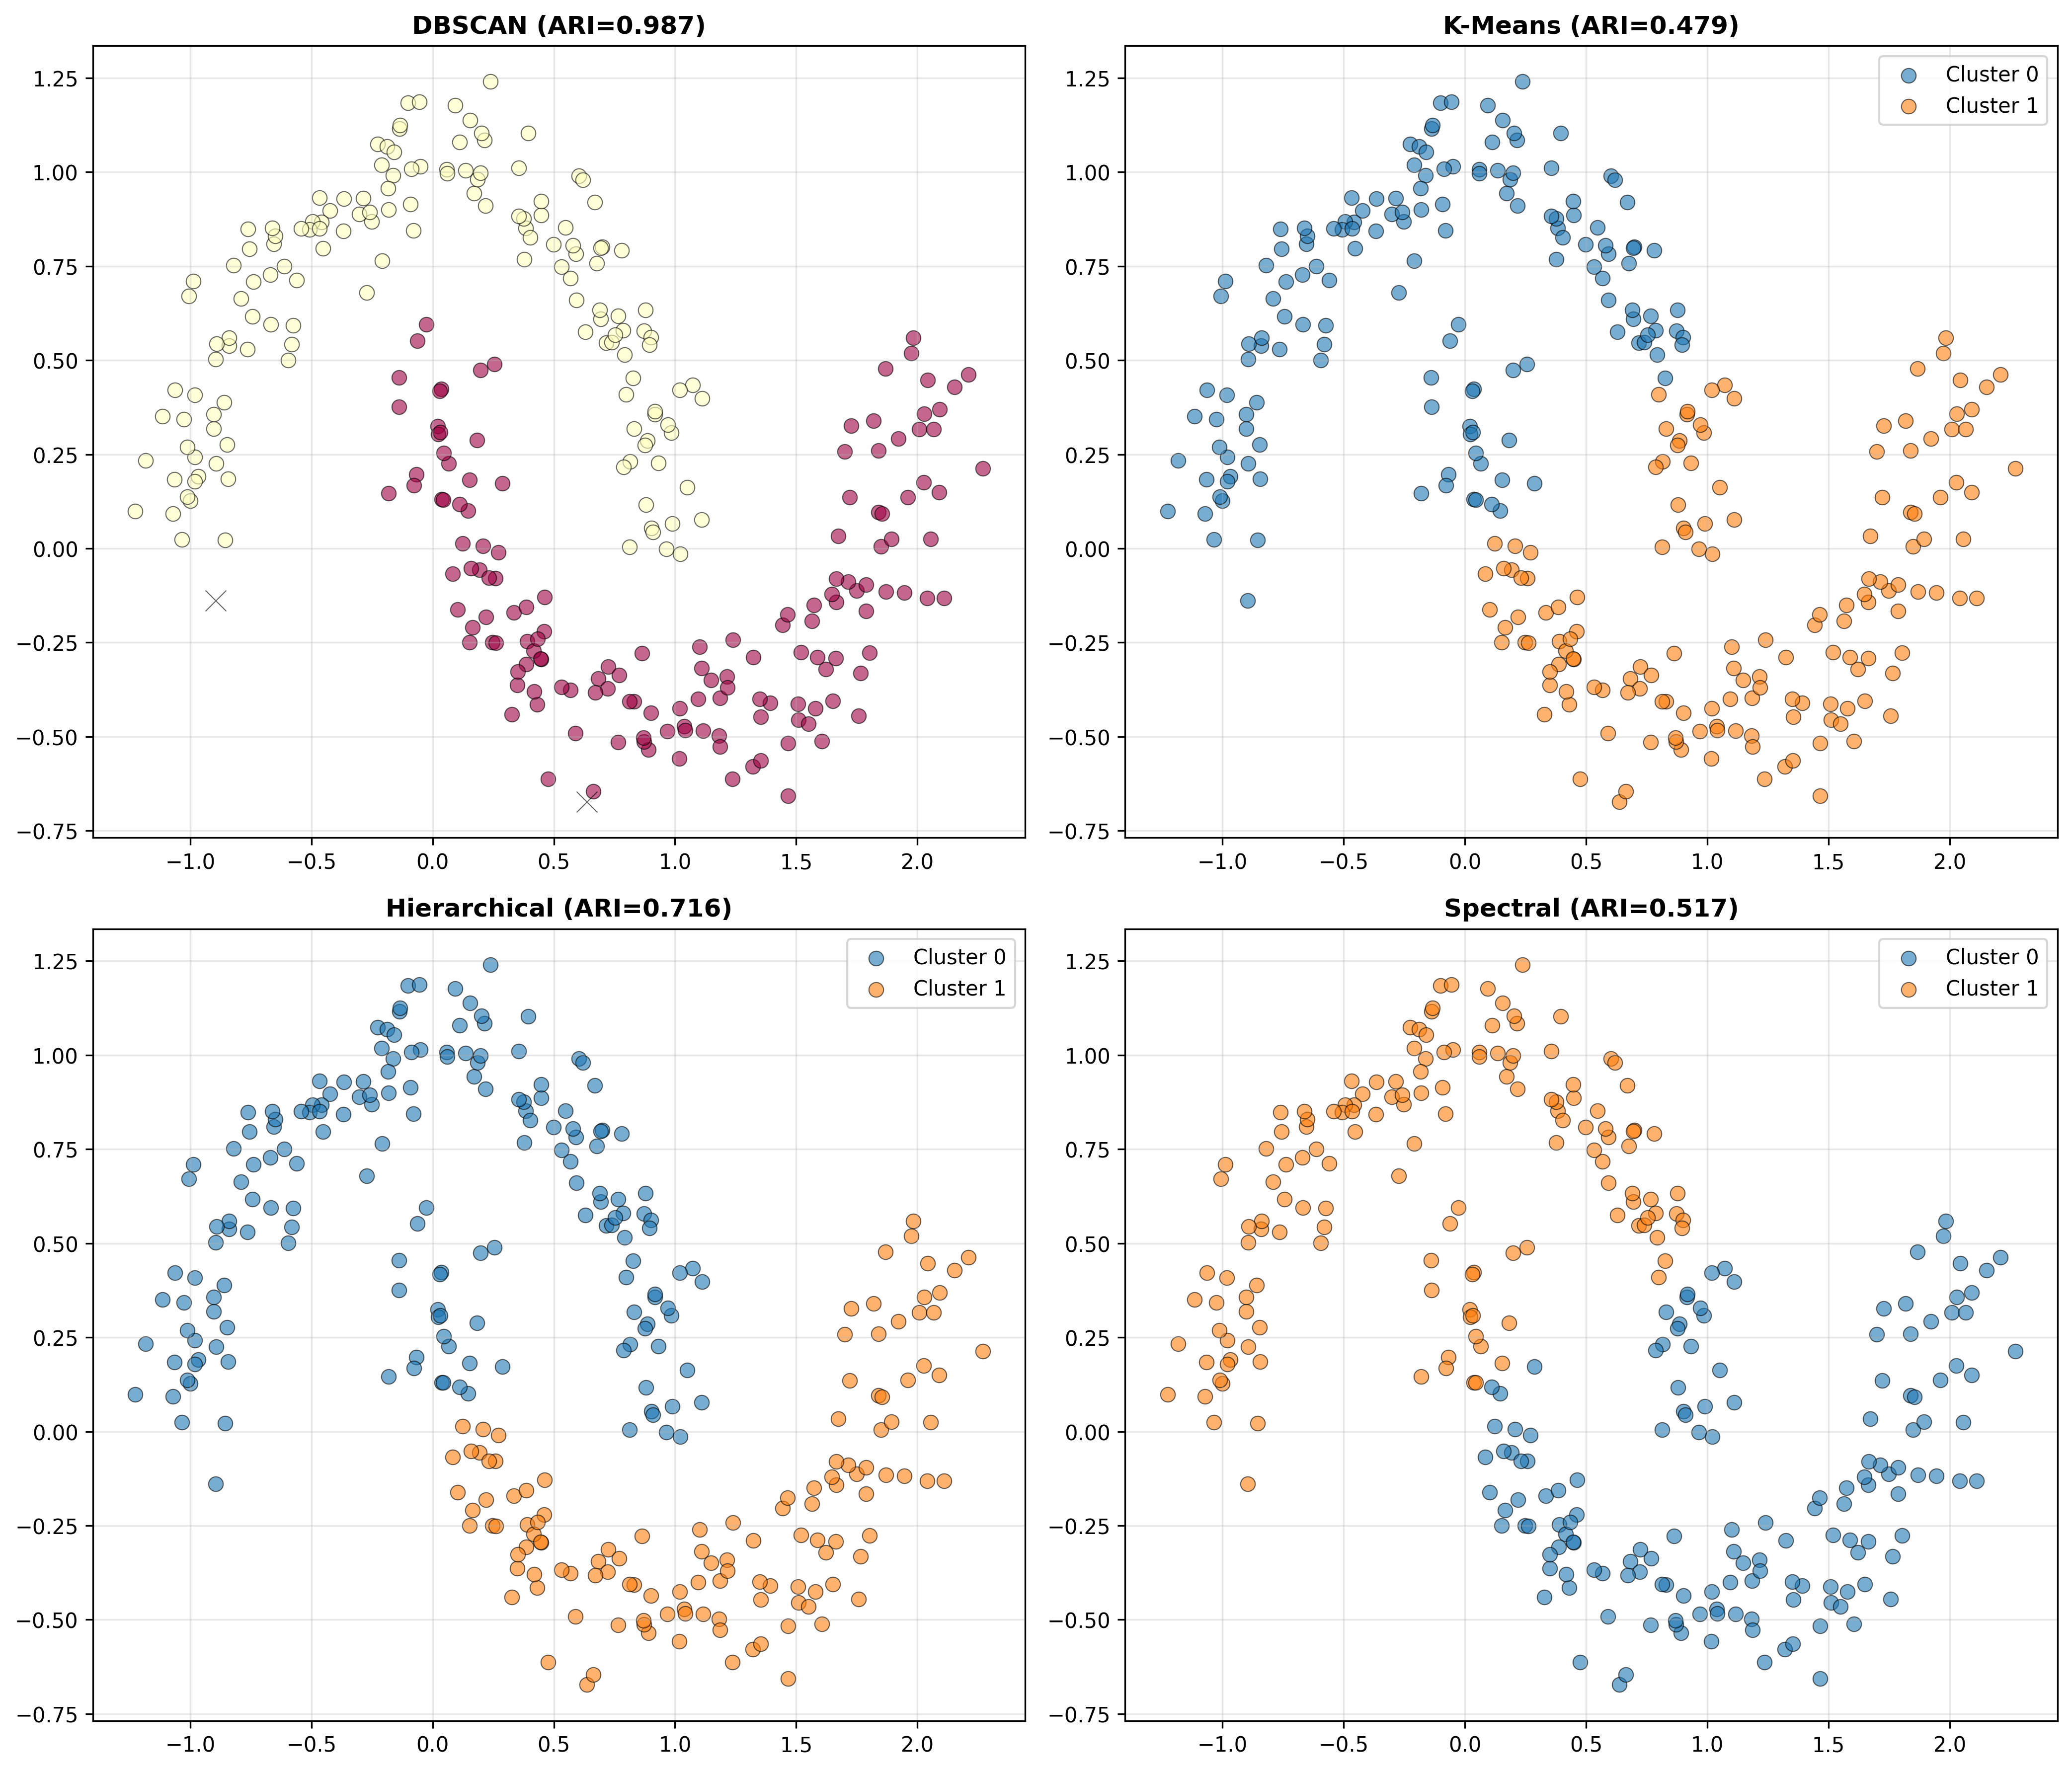

Values plotted in this chart, from the file beside it:
Method, Clusters, ARI, Silhouette
DBSCAN, 2, 0.9867, 0.2503
K-Means, 2, 0.479, 0.491
Hierarchical, 2, 0.7159, 0.4485
Spectral, 2, 0.5168, 0.4902
